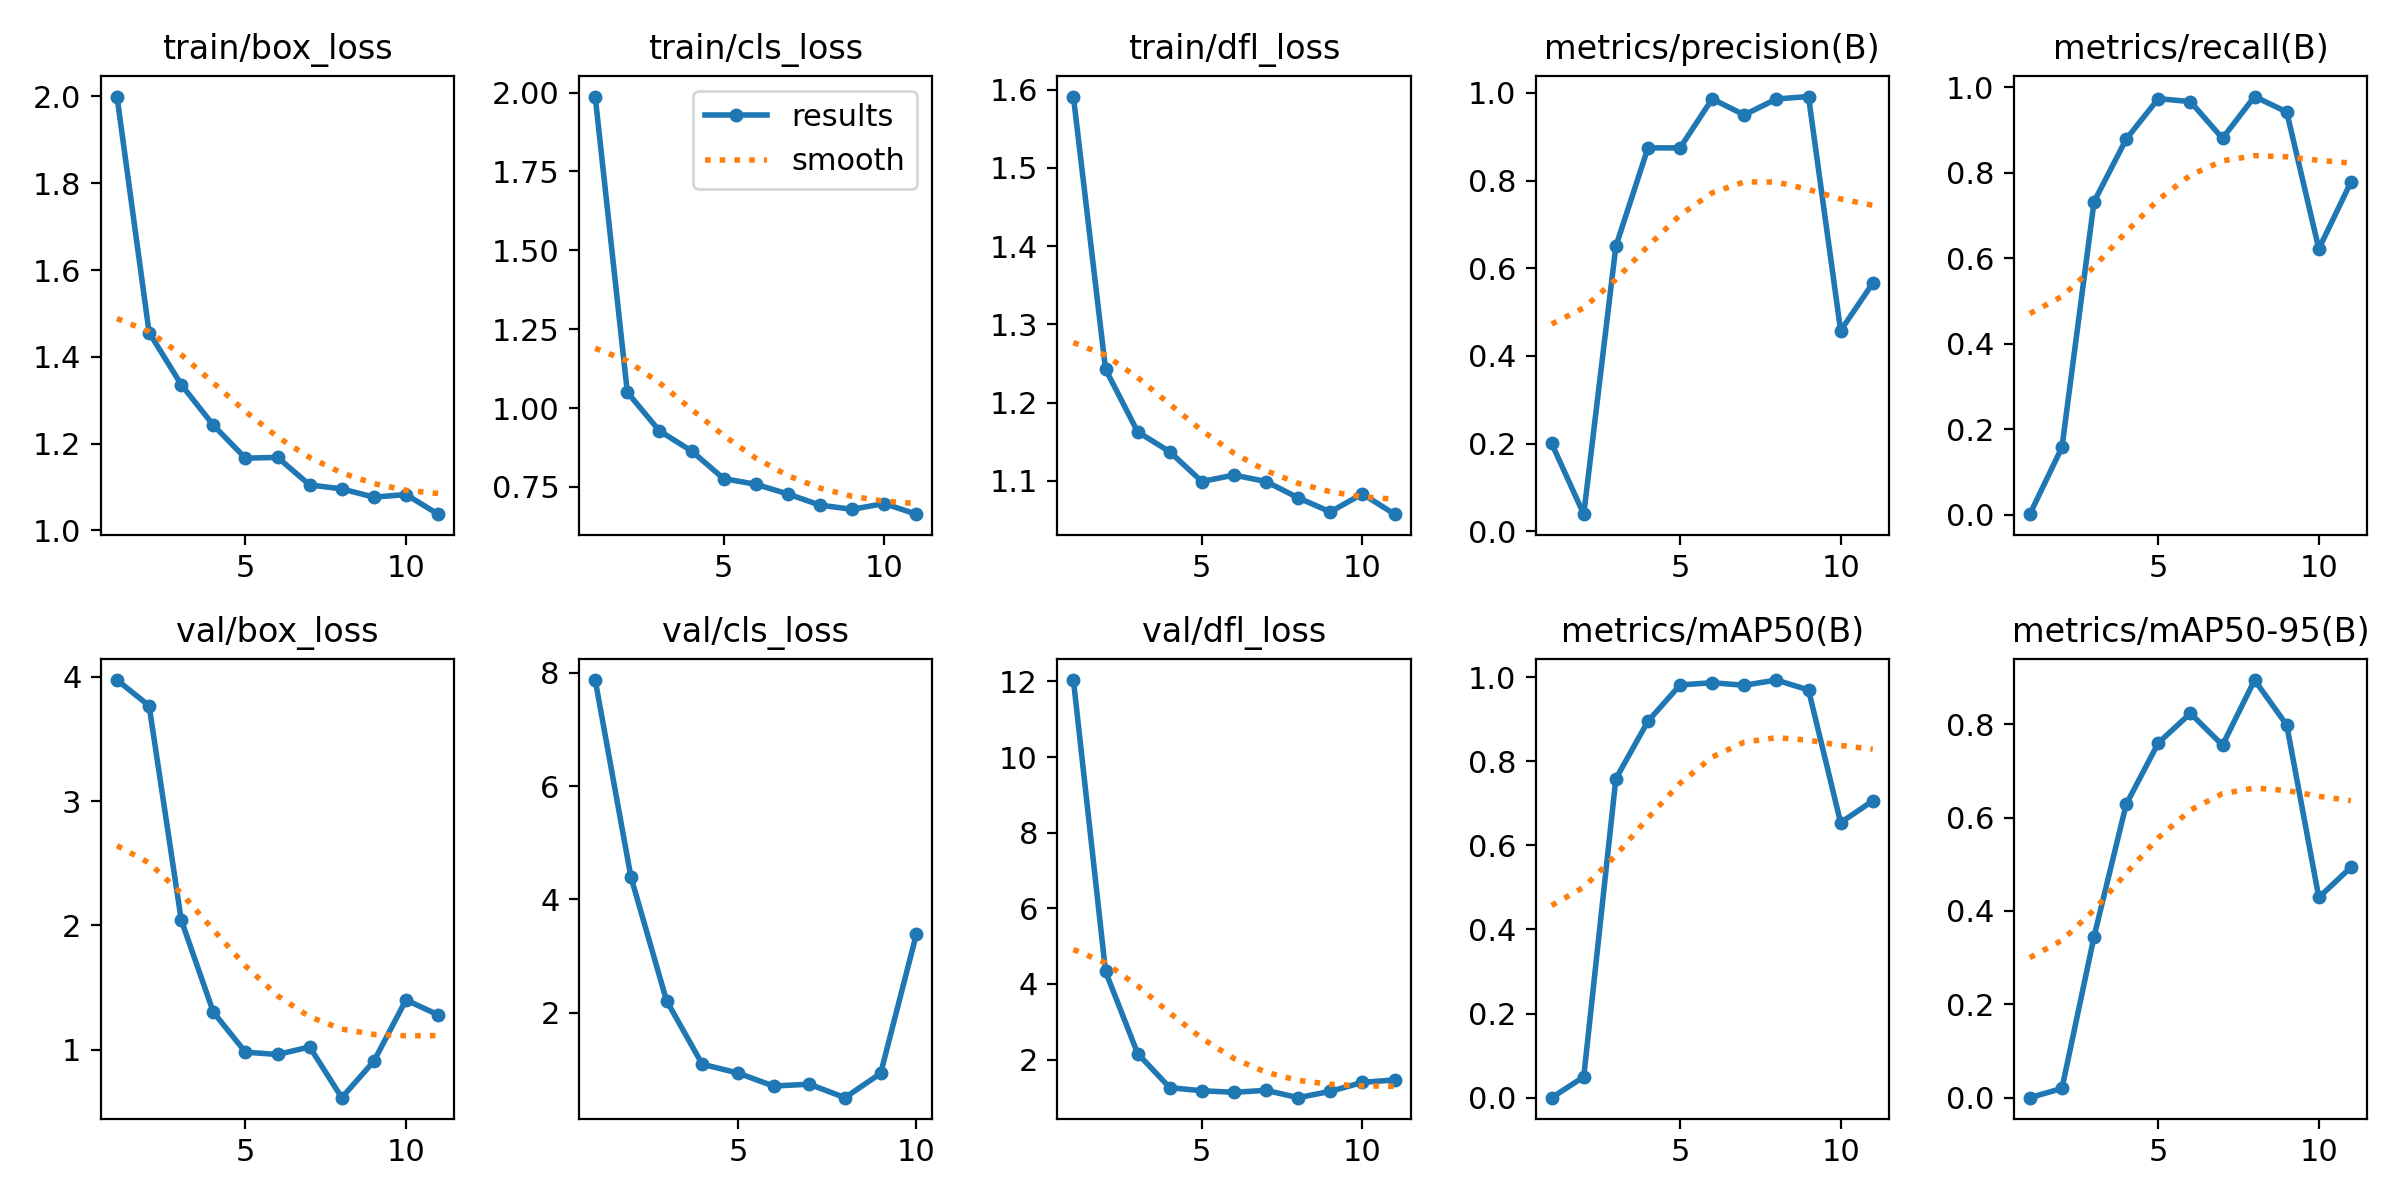

Values plotted in this chart, from the file beside it:
epoch, train/box_loss, train/cls_loss, train/dfl_loss, metrics/precision(B), metrics/recall(B), metrics/mAP50(B), metrics/mAP50-95(B), val/box_loss, val/cls_loss, val/dfl_loss, lr/pg0, lr/pg1, lr/pg2
1, 2, 1.987, 1.591, 0.2005, 0.00093, 2e-05, 1e-05, 3.975, 7.875, 12.04, 0.07035, 0.003295, 0.003295
2, 1.456, 1.05, 1.243, 0.03893, 0.1574, 0.04941, 0.01983, 3.768, 4.399, 4.33, 0.04028, 0.006563, 0.006563
3, 1.336, 0.9277, 1.163, 0.6498, 0.7326, 0.7585, 0.3451, 2.044, 2.211, 2.159, 0.01015, 0.009764, 0.009764
4, 1.242, 0.8639, 1.137, 0.8744, 0.879, 0.8953, 0.6283, 1.302, 1.089, 1.256, 0.009703, 0.009703, 0.009703
5, 1.166, 0.7763, 1.099, 0.8743, 0.9738, 0.9816, 0.7599, 0.9801, 0.9334, 1.174, 0.009604, 0.009604, 0.009604
6, 1.168, 0.7584, 1.107, 0.9861, 0.967, 0.9869, 0.8235, 0.9613, 0.7032, 1.133, 0.009505, 0.009505, 0.009505
7, 1.105, 0.7277, 1.099, 0.9497, 0.881, 0.9809, 0.7552, 1.022, 0.7364, 1.185, 0.009406, 0.009406, 0.009406
8, 1.096, 0.6924, 1.078, 0.9859, 0.9788, 0.9933, 0.8947, 0.6137, 0.498, 0.991, 0.009307, 0.009307, 0.009307
9, 1.077, 0.679, 1.06, 0.9915, 0.9427, 0.9697, 0.7983, 0.9071, 0.9274, 1.158, 0.009208, 0.009208, 0.009208
10, 1.083, 0.6973, 1.083, 0.4576, 0.6222, 0.6542, 0.429, 1.4, 3.382, 1.396, 0.009109, 0.009109, 0.009109
11, 1.037, 0.6636, 1.057, 0.5656, 0.7787, 0.7059, 0.4935, 1.281, inf, 1.46, 0.00901, 0.00901, 0.00901
